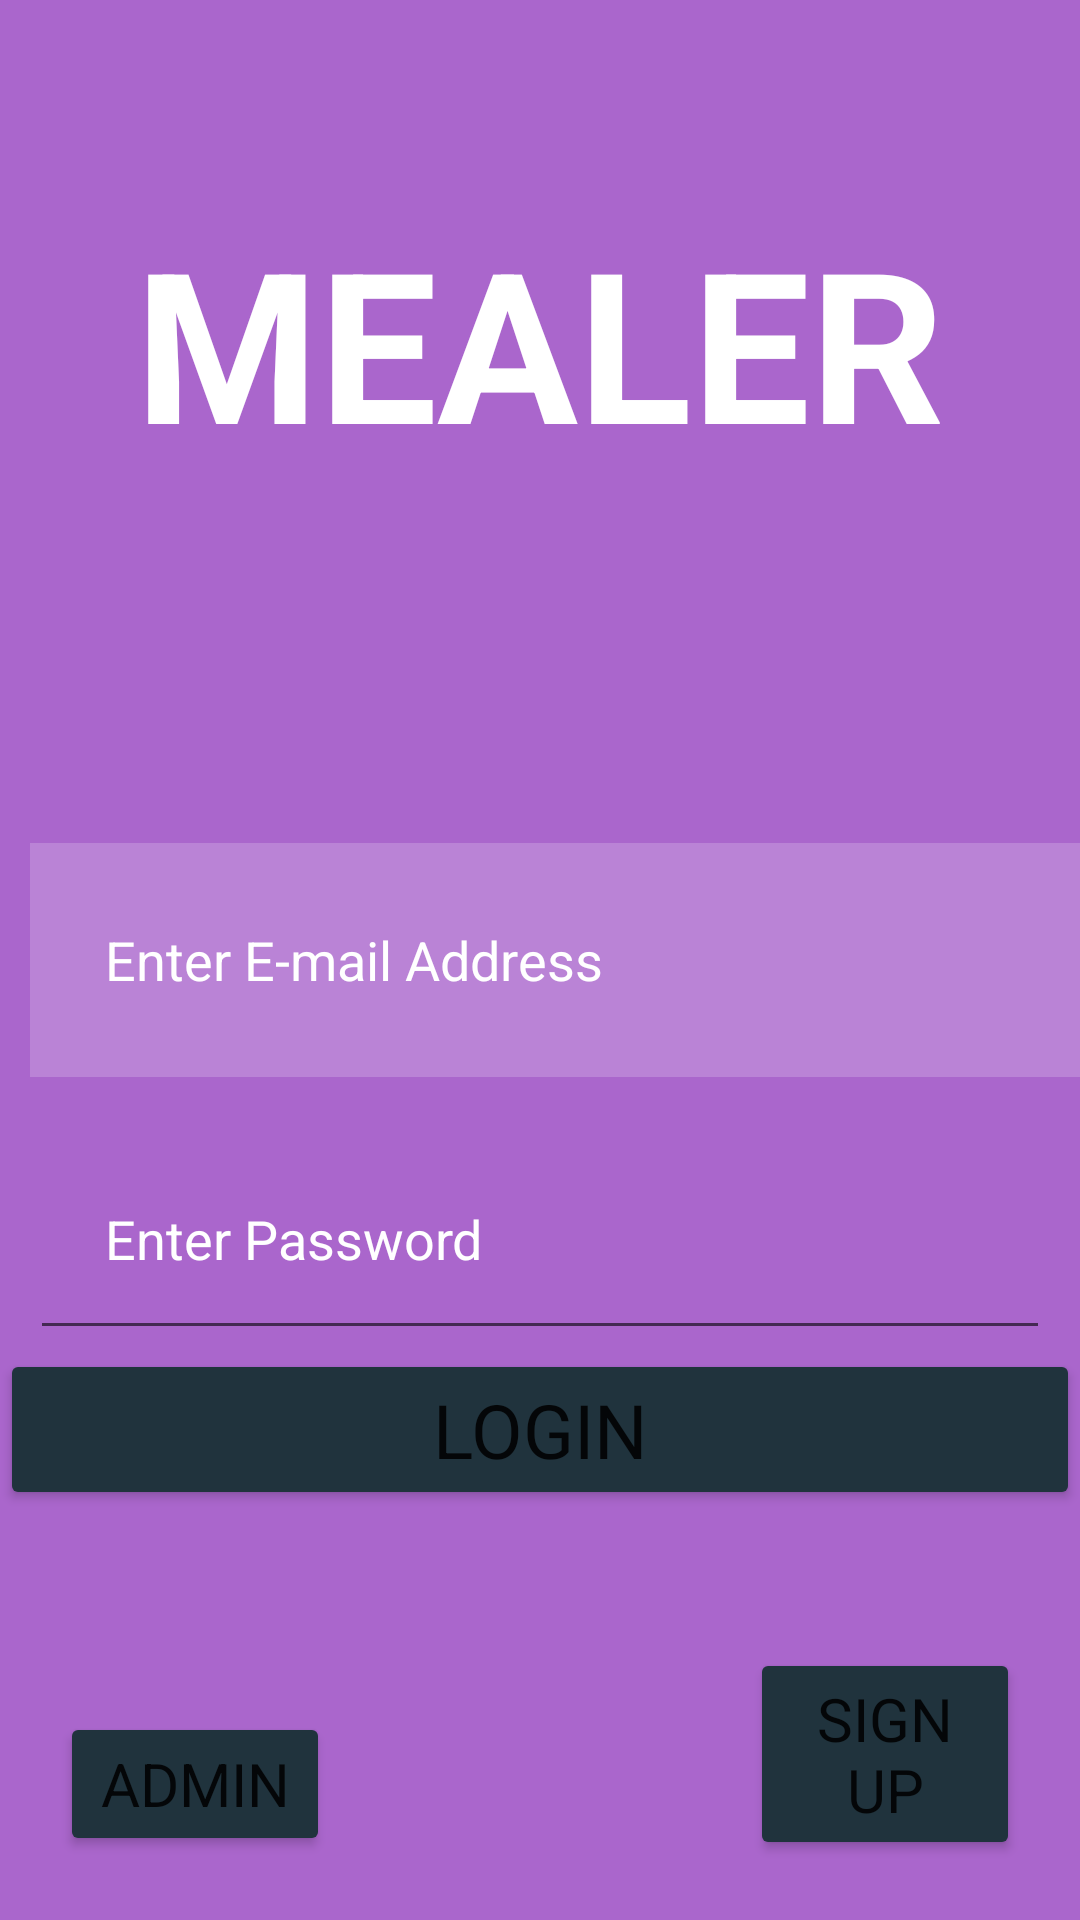

The Android layout XML behind this screen, and the referenced resources:
<!-- AndroidManifest.xml: application theme Theme.SEG2105_Group20_Project -->
<!-- res/layout/activity_main.xml -->
<?xml version="1.0" encoding="utf-8"?>
<androidx.constraintlayout.widget.ConstraintLayout xmlns:android="http://schemas.android.com/apk/res/android"
    xmlns:app="http://schemas.android.com/apk/res-auto"
    xmlns:tools="http://schemas.android.com/tools"
    android:layout_width="match_parent"
    android:layout_height="match_parent"
    android:background="@android:color/holo_purple"
    tools:context=".MainActivity">


    <TextView
        android:id="@+id/mainTitle"
        android:layout_width="wrap_content"
        android:layout_height="wrap_content"
        android:text="@string/mealer"
        android:textAllCaps="true"
        android:textColor="@color/white"
        android:textSize="70sp"
        android:textStyle="bold"
        android:typeface="serif"
        app:layout_constraintBottom_toBottomOf="parent"
        app:layout_constraintEnd_toEndOf="parent"
        app:layout_constraintStart_toStartOf="parent"
        app:layout_constraintTop_toTopOf="parent"
        app:layout_constraintVertical_bias="0.123" />

    <Button
        android:id="@+id/loginButton"
        android:layout_width="match_parent"
        android:layout_height="wrap_content"
        android:backgroundTint="@color/material_dynamic_secondary20"
        android:text="@string/login"
        android:textSize="25sp"
        app:layout_constraintBottom_toBottomOf="parent"
        app:layout_constraintEnd_toEndOf="@+id/loginEmailAddress"
        app:layout_constraintHorizontal_bias="0.0"
        app:layout_constraintStart_toStartOf="parent"
        app:layout_constraintTop_toTopOf="parent"
        app:layout_constraintVertical_bias="0.767" />

    <Button
        android:id="@+id/signupButton"
        android:layout_width="match_parent"
        android:layout_height="wrap_content"
        android:layout_marginStart="250dp"
        android:layout_marginTop="520dp"
        android:layout_marginEnd="20dp"
        android:layout_marginBottom="20dp"
        android:text="@string/sign_up"
        android:textSize="20sp"
        app:layout_constraintBottom_toBottomOf="parent"
        app:layout_constraintEnd_toEndOf="parent"
        app:layout_constraintHorizontal_bias="0.94"
        android:backgroundTint="@color/material_dynamic_secondary20"
        app:layout_constraintStart_toStartOf="parent" />

    <Button
        android:id="@+id/adminButton"
        android:layout_width="match_parent"
        android:layout_height="wrap_content"
        android:layout_marginStart="20dp"
        android:layout_marginTop="520dp"
        android:layout_marginEnd="250dp"
        android:layout_marginBottom="20dp"
        android:text="@string/admin"
        android:textSize="20sp"
        app:layout_constraintBottom_toBottomOf="parent"
        app:layout_constraintEnd_toEndOf="parent"
        app:layout_constraintHorizontal_bias="0.1"
        app:layout_constraintStart_toStartOf="parent"
        app:layout_constraintTop_toTopOf="parent"
        android:backgroundTint="@color/material_dynamic_secondary20"
        app:layout_constraintVertical_bias="0.976" />


    <EditText
        android:id="@+id/loginEmailAddress"
        android:layout_width="394dp"
        android:layout_height="78dp"
        android:background="#30ffffff"
        android:ems="10"
        android:layout_marginStart="10dp"
        android:layout_marginEnd="10dp"
        android:hint="@string/enter_e_mail_address"
        android:importantForAutofill="no"
        android:inputType="textEmailAddress"
        android:padding="25dp"
        android:textColorHint="@color/white"
        app:layout_constraintBottom_toBottomOf="parent"
        app:layout_constraintEnd_toEndOf="parent"
        app:layout_constraintHorizontal_bias="0.0"
        app:layout_constraintStart_toStartOf="parent"
        app:layout_constraintTop_toTopOf="parent"
        tools:ignore="TextContrastCheck" />


    <EditText
        android:id="@+id/loginPassword"
        android:layout_width="match_parent"
        android:layout_height="wrap_content"
        android:padding="25dp"
        android:layout_marginStart="10dp"
        android:layout_marginEnd="10dp"
        android:hint="@string/enter_password"
        android:importantForAutofill="no"
        android:inputType="textPassword"
        android:textColorHint="@color/white"
        app:layout_constraintBottom_toBottomOf="parent"
        app:layout_constraintEnd_toEndOf="parent"
        app:layout_constraintStart_toStartOf="parent"
        app:layout_constraintTop_toBottomOf="@+id/loginEmailAddress"
        app:layout_constraintVertical_bias="0.08"
        tools:ignore="TextContrastCheck" />

</androidx.constraintlayout.widget.ConstraintLayout>
<!-- resources referenced by this layout -->
<resources>
  <color name="white">#FFFFFFFF</color>
  <string name="admin">Admin</string>
  <string name="enter_e_mail_address">Enter E-mail Address</string>
  <string name="enter_password">Enter Password</string>
  <string name="login">Login</string>
  <string name="mealer">Mealer</string>
  <string name="sign_up">Sign Up</string>
  <style name="Theme.SEG2105_Group20_Project" parent="Theme.MaterialComponents.DayNight.DarkActionBar">
          
          <item name="colorPrimary">@color/purple_500</item>
          <item name="colorPrimaryVariant">@color/purple_700</item>
          <item name="colorOnPrimary">@color/white</item>
          
          <item name="colorSecondary">@color/teal_200</item>
          <item name="colorSecondaryVariant">@color/teal_700</item>
          <item name="colorOnSecondary">@color/black</item>
          
          <item name="android:statusBarColor">?attr/colorPrimaryVariant</item>
          
          <item name="fontFamily">@font/helvetica_neue_medium</item>
      </style>
  <color name="purple_500">#FF6200EE</color>
  <color name="purple_700">#FF3700B3</color>
  <color name="teal_200">#FF03DAC5</color>
  <color name="teal_700">#FF018786</color>
  <color name="black">#FF000000</color>
</resources>
